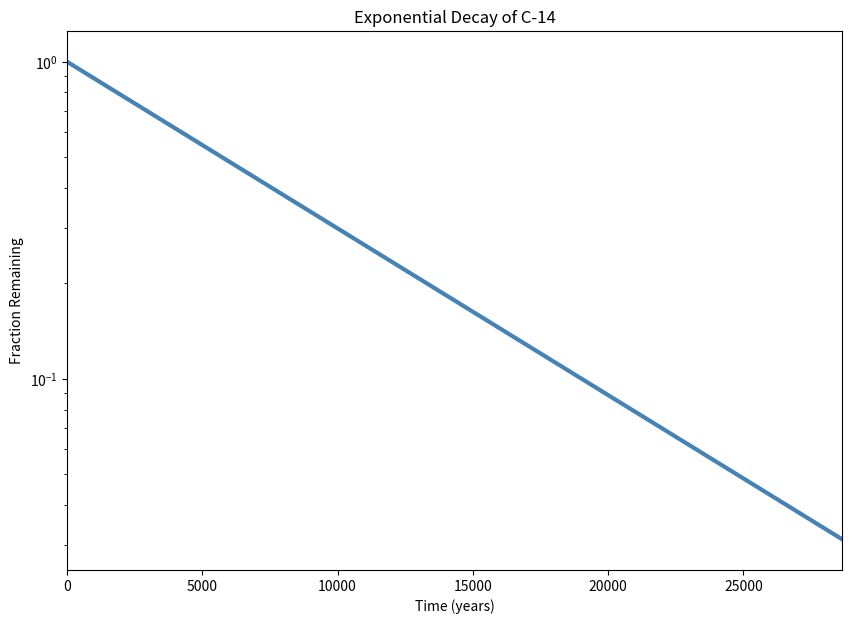

Here is the Python script that generated this plot:
#!/usr/bin/env python3
import numpy as np
import matplotlib.pyplot as plt

x = np.arange(0, 28651, 5730)
r = np.log(0.5)
t = 5730
y = np.exp((r / t) * x)

# your code here ---------------------->

# 0 frame
plt.figure(figsize=(10, 7)).set_facecolor("white")

plt.xlabel("Time (years)")
plt.ylabel("Fraction Remaining")
plt.title("Exponential Decay of C-14")

# 2. Colors
line_color = '#67c2db'  # line color blue


# 3. font
plt.rcParams.update({'font.size': 16})
plt.yscale('log')
plt.xlim(0, 28650)
plt.ylim(0.025, 1.25)


plt.plot(x, y, c='steelblue', linewidth=3)
plt.show()
